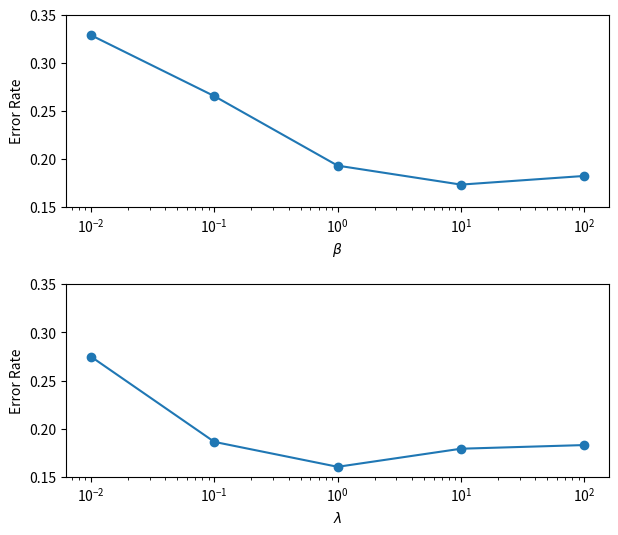

Python code for this plot: (Note: this script raises an exception after producing the figure.)
import numpy as np
import matplotlib.patches as mpatches
import matplotlib.pyplot as plt


# x1 = np.linspace(0.0, 5.0)
# x2 = np.linspace(0.0, 2.0)
#
# y1 = np.cos(2 * np.pi * x1) * np.exp(-x1)
# y2 = np.cos(2 * np.pi * x2)

plt.figure(figsize=(7, 6))
plt.subplot(2, 1, 1)
x1 = [0.01, 0.1, 1, 10, 100]
y1 = [1 - 0.6712, 1 - 0.7345, 1 - 0.8067, 1 - 0.8264, 1 - 0.8174]
plt.semilogx(x1, y1, 'o-', label=r'$\beta$')
plt.xlabel(r'$\beta$')
plt.ylabel('Error Rate')
plt.gca().set_ylim([0.15, 0.35])

# plt.savefig('/Users/<user>/p1.png', bbox_inches='tight', pad_inches=0)


# plt.clf()
x2 = x1
y2 = [1 - 0.7252, 1 - 0.8137, 1 - 0.8396, 1 - 0.8208, 1 - 0.817]
plt.subplot(2, 1, 2)
plt.semilogx(x2, y2, 'o-', label=r'$\lambda$')
plt.xlabel(r'$\lambda$')
plt.ylabel('Error Rate')
plt.gca().set_ylim([0.15, 0.35])
plt.subplots_adjust(hspace=0.4)

# plt.show()
# plt.savefig('/Users/<user>/p2.png', bbox_inches='tight', pad_inches=0)
plt.savefig('/Users/<user>/p.png', bbox_inches='tight', pad_inches=0)
